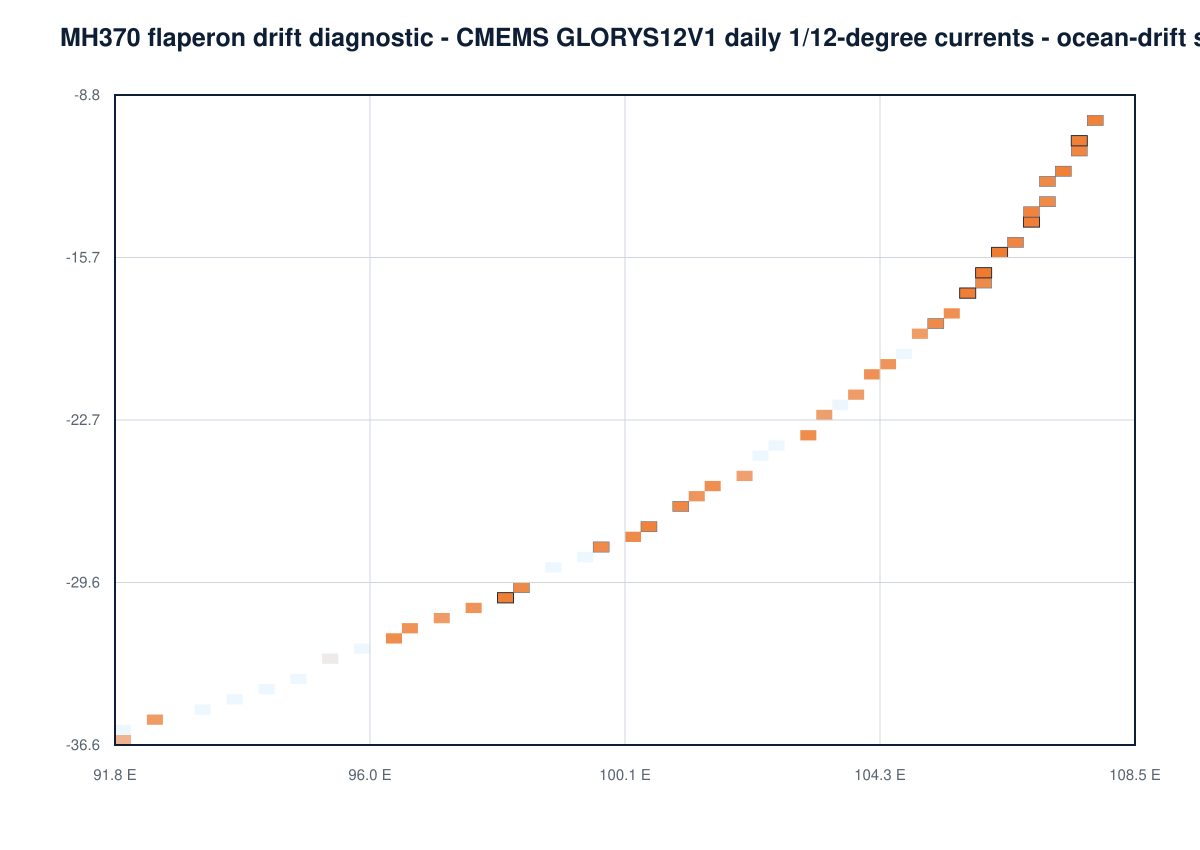

The file beside this chart, header and first rows:
cell_id, latitude_deg, longitude_deg, prior_weight, debris_log_compatibility, conditional_isotope_log_compatibility, combined_log_weight, normalized_weight, importance_weighted_terminated_fraction, proposal_terminated_fraction, status, arrival_ess, isotope_compatible_paths, isotope_marginal_paths, isotope_rejected_paths, isotope_missing_coverage_paths, correction_weight_ess, mean_correction_weight
arc-116, -10.05, 107.7, 1.29870129870129879e-2, -6.07196462555006988e0, 0.00000000000000000e0, -1.04157700474037540e1, 5.69645656658130731e-2, 0.006166, 0.0166, Supported, 43.85, 841, 29, 2, 26, 504.2, 0.9111
arc-117, -10.67, 107.6, 1.29870129870129879e-2, -5.93803118620526682e0, 0.00000000000000000e0, -1.02818366080589509e1, 6.51285402138846170e-2, 0.06926, 0.03223, Supported, 52.38, 856, 16, 1, 25, 456.8, 0.8618
arc-118, -11.29, 107.5, 1.29870129870129879e-2, -6.76806093732038150e0, 0.00000000000000000e0, -1.11118663591740656e1, 2.83984085825367584e-2, 0.06291, 0.01953, Supported, 20.37, 749, 18, 2, 13, 481.5, 1.292
arc-119, -11.91, 107.3, 1.29870129870129879e-2, -6.06773662317112628e0, 0.00000000000000000e0, -1.04115420450248095e1, 5.72059218526895646e-2, 0.03092, 0.01465, Supported, 41.56, 802, 26, 2, 13, 478.6, 0.9874
arc-120, -12.53, 107.2, 1.29870129870129879e-2, -7.04494855375800988e0, 0.00000000000000000e0, -1.13887539756116940e1, 2.15299608145103939e-2, 0.03864, 0.0166, Supported, 23.49, 799, 23, 0, 9, 473.3, 0.7963
arc-121, -13.15, 107, 1.29870129870129879e-2, -7.16866684952677069e0, -1.11022302462515654e-16, -1.15124722713804548e1, 1.90244918835998124e-2, 0.07676, 0.02441, Supported, 22.44, 814, 32, 2, 8, 488, 0.9075
arc-122, -13.76, 106.9, 1.29870129870129879e-2, -6.42111935982901816e0, -1.25455201782643478e-14, -1.07649247816827138e1, 4.01761961737419002e-2, 0.001167, 0.007812, Supported, 32.71, 888, 28, 3, 9, 478.4, 0.9187
arc-123, -14.37, 106.7, 1.29870129870129879e-2, -5.84305741745007445e0, 0.00000000000000000e0, -1.01868628393037586e1, 7.16172973321365786e-2, 0.002718, 0.01074, Supported, 46.58, 872, 25, 3, 22, 482.6, 1.111
arc-124, -14.98, 106.5, 1.29870129870129879e-2, -6.63476663782081033e0, 0.00000000000000000e0, -1.09785720596744945e1, 3.24476300722528060e-2, 0.02845, 0.009766, Supported, 28.49, 859, 25, 2, 4, 484.6, 0.9715
arc-125, -15.59, 106.3, 1.29870129870129879e-2, -5.49759964223205788e0, 0.00000000000000000e0, -9.84140506408574112e0, 1.01169204062466461e-1, 0.001094, 0.007812, Supported, 57.86, 837, 31, 5, 15, 470.8, 1.126
arc-126, -16.2, 106.1, 1.29870129870129879e-2, -5.30403104105583356e0, -7.95275409011172345e-7, -9.64783725818492499e0, 1.22776080036137700e-1, 0.008139, 0.0127, Supported, 86.95, 847, 43, 5, 23, 479.3, 0.7928
arc-127, -16.8, 105.9, 1.29870129870129879e-2, -7.32777974540703969e0, 0.00000000000000000e0, -1.16715851672607229e1, 1.62259903570759409e-2, 0.01522, 0.005859, Supported, 17.97, 735, 23, 1, 2, 502.4, 0.8892
arc-128, -17.4, 105.7, 1.29870129870129879e-2, -5.81023129000450034e0, 0.00000000000000000e0, -1.01540367118581845e1, 7.40072273322267410e-2, 0.01455, 0.01953, Supported, 55.5, 794, 32, 2, 18, 497.9, 0.9168
arc-129, -18, 105.4, 1.29870129870129879e-2, -7.86433392862941716e0, 0.00000000000000000e0, -1.22081393504831013e1, 9.48830622261297163e-3, 0.0001503, 0.001953, Supported, 8.143, 810, 36, 0, 3, 476, 1.033
arc-130, -18.59, 105.2, 1.29870129870129879e-2, -7.22774788642519095e0, 0.00000000000000000e0, -1.15715533082788760e1, 1.79330639796751283e-2, -0.000000000, 0.000000000, Supported, 13.24, 802, 35, 0, 4, 458.3, 0.9719
arc-131, -19.18, 105, 1.29870129870129879e-2, -9.40712422181486474e0, -1.11022302462515654e-16, -1.37509296436685489e1, 2.02844567671049952e-3, -0.000000000, 0.000000000, Supported, 2.38, 787, 23, 0, 0, 502.3, 1.156
arc-132, -19.77, 104.7, 1.29870129870129879e-2, -2.07232517254860298e1, 0.00000000000000000e0, -2.50670571473397139e1, 2.46962862374287119e-8, -0.000000000, 0.000000000, Supported, 1.843, 806, 21, 0, 0, 482.3, 0.9901
arc-133, -20.36, 104.5, 1.29870129870129879e-2, -8.56713594676771528e0, 0.00000000000000000e0, -1.29109413686213994e1, 4.69856948889788451e-3, 0.0115, 0.00293, Supported, 4.041, 795, 17, 0, 0, 473.5, 1.162
arc-134, -20.94, 104.2, 1.29870129870129879e-2, -8.07902380148181543e0, 0.00000000000000000e0, -1.24228292233354995e1, 7.65508584747766861e-3, 0.03219, 0.007812, Supported, 5.736, 714, 34, 0, 0, 474.9, 1.048
arc-135, -21.52, 103.9, 1.29870129870129879e-2, -9.61155553938408325e0, 0.00000000000000000e0, -1.39553609612377674e1, 1.65340782369366533e-3, 0.03838, 0.01172, Supported, 4.303, 644, 14, 0, 2, 499.7, 0.9761
arc-136, -22.09, 103.6, 1.29870129870129879e-2, -2.05972471601512801e1, -4.47230030796727927e-11, -2.49410525820496858e1, 2.80126849876683844e-8, -0.000000000, 0.000000000, Supported, 2.774, 797, 24, 1, 0, 478.7, 0.9859
arc-137, -22.66, 103.3, 1.29870129870129879e-2, -9.86039069454251127e0, 0.00000000000000000e0, -1.42041961163961954e1, 1.28917612370807542e-3, 0.0001785, 0.001953, Supported, 2.454, 791, 29, 0, 4, 469, 0.9908
arc-138, -23.23, 103, 1.29870129870129879e-2, -7.62543803207801840e0, 0.00000000000000000e0, -1.19692434539317034e1, 1.20486908756907533e-2, 0.04072, 0.01172, Supported, 14.65, 789, 38, 0, 3, 483.2, 1.128
arc-139, -23.8, 102.7, 1.29870129870129879e-2, -2.07232658369463891e1, 0.00000000000000000e0, -2.50670712588000733e1, 2.46959377392233627e-8, -0.000000000, 0.000000000, Supported, 1, 811, 22, 0, 0, 486.8, 0.9761
arc-140, -24.36, 102.4, 1.29870129870129879e-2, -2.07069197007158010e1, 0.00000000000000000e0, -2.50507251225694851e1, 2.51029382826399721e-8, 0.00007592, 0.0009766, Supported, 1.975, 799, 12, 0, 1, 482.4, 0.981
arc-141, -24.91, 102, 1.29870129870129879e-2, -9.99883081692047959e0, 0.00000000000000000e0, -1.43426362387741637e1, 1.12250548627318902e-3, 0.00414, 0.0009766, Supported, 2.922, 793, 39, 7, 0, 487.3, 1.061
arc-142, -25.46, 101.7, 1.29870129870129879e-2, -7.87239211861278676e0, 0.00000000000000000e0, -1.22161975404664709e1, 9.41215488150768179e-3, 0.0002399, 0.00293, Supported, 8.962, 861, 35, 6, 4, 466.3, 1.016
arc-143, -26.01, 101.3, 1.29870129870129879e-2, -8.59945545884779783e0, 0.00000000000000000e0, -1.29432608807014820e1, 4.54914173838361687e-3, -0.000000000, 0.000000000, Supported, 4.762, 820, 63, 0, 1, 461.5, 0.852
arc-144, -26.55, 101, 1.29870129870129879e-2, -7.02016784616748879e0, 0.00000000000000000e0, -1.13639732680211729e1, 2.20701540194570694e-2, 0.004007, 0.001953, Supported, 21.95, 884, 30, 0, 3, 486.9, 0.9347
arc-145, -27.09, 100.6, 1.29870129870129879e-2, -6.27503247918760554e0, 0.00000000000000000e0, -1.06188379010412888e1, 4.64957804703902342e-2, 0.0003659, 0.003906, Supported, 37.13, 889, 56, 0, 6, 516.4, 1.013
arc-146, -27.62, 100.2, 1.29870129870129879e-2, -7.39995494145030985e0, 0.00000000000000000e0, -1.17437603633039949e1, 1.50961403266485737e-2, 0.03307, 0.01172, Supported, 23.46, 852, 43, 1, 4, 479.9, 0.7404
arc-147, -28.15, 99.82, 1.29870129870129879e-2, -7.24579189040903149e0, 0.00000000000000000e0, -1.15895973122627147e1, 1.76123815996177858e-2, 0.05327, 0.01465, Supported, 16.47, 769, 68, 0, 14, 467.2, 0.9965
arc-148, -28.67, 99.42, 1.29870129870129879e-2, -2.07232658369464104e1, 0.00000000000000000e0, -2.50670712588000946e1, 2.46959377392228366e-8, 0.05516, 0.01367, Supported, 1, 660, 134, 19, 0, 492.7, 0.8653
arc-149, -29.19, 99, 1.29870129870129879e-2, -2.07232658369464104e1, 0.00000000000000000e0, -2.50670712588000946e1, 2.46959377392228366e-8, 0.0841, 0.02051, Supported, 1, 630, 109, 1, 0, 472.8, 0.9077
arc-150, -29.7, 98.57, 1.29870129870129879e-2, -7.04929106568335051e0, 0.00000000000000000e0, -1.13930964875370346e1, 2.14366694090444600e-2, 0.0007411, 0.007812, Supported, 20.22, 732, 84, 0, 10, 481.1, 1.054
arc-151, -30.2, 98.13, 1.29870129870129879e-2, -5.86631497047387018e0, 0.00000000000000000e0, -1.02101203923275534e1, 6.99708743407611994e-2, 0.02636, 0.01758, Supported, 47.11, 797, 46, 2, 18, 482.4, 0.9988
arc-152, -30.7, 97.68, 1.29870129870129879e-2, -8.51640113294271650e0, 0.00000000000000000e0, -1.28602065547964006e1, 4.94310122291928989e-3, 0.00007494, 0.0009766, Supported, 3.041, 693, 87, 4, 2, 470.2, 1.068
arc-153, -31.2, 97.22, 1.29870129870129879e-2, -9.38003700147874575e0, 0.00000000000000000e0, -1.37238424233324299e1, 2.08414154950642763e-3, 0.1139, 0.0293, Supported, 2.83, 660, 94, 4, 0, 492.1, 0.9634
arc-154, -31.68, 96.75, 1.29870129870129879e-2, -8.25753738424794115e0, 0.00000000000000000e0, -1.26013428061016253e1, 6.40357649000419370e-3, 0.0118, 0.00293, Supported, 6.908, 762, 76, 0, 0, 479.8, 1.099
arc-155, -32.16, 96.26, 1.29870129870129879e-2, -7.55161404792300672e0, 0.00000000000000000e0, -1.18954194697766908e1, 1.29718288838863317e-2, 0.03839, 0.01367, Supported, 14.7, 708, 94, 11, 5, 502.1, 1.006
arc-156, -32.64, 95.77, 1.29870129870129879e-2, -2.07232658369464104e1, 0.00000000000000000e0, -2.50670712588000946e1, 2.46959377392228366e-8, 0.008073, 0.001953, Supported, 1.016, 659, 82, 0, 0, 497.9, 0.9783
arc-157, -33.1, 95.26, 1.29870129870129879e-2, -1.90372068830494641e1, 0.00000000000000000e0, -2.33810123049031482e1, 1.33312729800892303e-7, -0.000000000, 0.000000000, Supported, 1, 641, 77, 10, 0, 479.3, 0.8967
arc-158, -33.56, 94.74, 1.29870129870129879e-2, -2.07232658369464104e1, 0.00000000000000000e0, -2.50670712588000946e1, 2.46959377392228366e-8, 0.004325, 0.0009766, Supported, 1, 697, 29, 5, 0, 452.2, 1.046
arc-159, -34.02, 94.21, 1.29870129870129879e-2, -2.07232658369464104e1, 0.00000000000000000e0, -2.50670712588000946e1, 2.46959377392228366e-8, -0.000000000, 0.000000000, Supported, 1, 646, 43, 18, 0, 472, 1.002
arc-160, -34.46, 93.67, 1.29870129870129879e-2, -2.07232658369464104e1, 0.00000000000000000e0, -2.50670712588000946e1, 2.46959377392228366e-8, 0.008174, 0.001953, Supported, 1.036, 658, 50, 7, 0, 468.9, 0.8065
arc-161, -34.9, 93.12, 1.29870129870129879e-2, -2.07232658369464104e1, 0.00000000000000000e0, -2.50670712588000946e1, 2.46959377392228366e-8, -0.000000000, 0.000000000, Supported, 1, 722, 76, 10, 0, 473.3, 0.8984
arc-162, -35.33, 92.55, 1.29870129870129879e-2, -9.29457750256258919e0, 0.00000000000000000e0, -1.36383829244162733e1, 2.27008333558002861e-3, -0.000000000, 0.000000000, Supported, 3.935, 757, 128, 4, 0, 489.5, 0.9374
arc-163, -35.75, 91.97, 1.29870129870129879e-2, -2.07232658369464104e1, 0.00000000000000000e0, -2.50670712588000946e1, 2.46959377392228366e-8, 0.01219, 0.00293, Supported, 3.387, 765, 82, 1, 0, 483.5, 1.025
arc-164, -36.17, 91.39, 1.29870129870129879e-2, -2.07232658369464104e1, 0.00000000000000000e0, -2.50670712588000946e1, 2.46959377392228366e-8, -0.000000000, 0.000000000, Supported, 1.037, 691, 99, 30, 0, 493, 0.9754
arc-165, -36.57, 90.79, 1.29870129870129879e-2, -2.07232658369464104e1, 0.00000000000000000e0, -2.50670712588000946e1, 2.46959377392228366e-8, -0.000000000, 0.000000000, Supported, 1, 615, 65, 7, 0, 491.7, 1.184
arc-166, -36.97, 90.17, 1.29870129870129879e-2, -2.07232492477296795e1, 0.00000000000000000e0, -2.50670546695833636e1, 2.46963474288845744e-8, -0.000000000, 0.000000000, Supported, 1, 668, 121, 40, 0, 461.9, 0.7168
arc-167, -37.36, 89.55, 1.29870129870129879e-2, -2.07232658369463785e1, 0.00000000000000000e0, -2.50670712588000626e1, 2.46959377392236274e-8, -0.000000000, 0.000000000, Supported, 1.625, 691, 83, 0, 0, 488.2, 0.9887
arc-168, -37.73, 88.91, 1.29870129870129879e-2, -2.07232658369464104e1, 0.00000000000000000e0, -2.50670712588000946e1, 2.46959377392228366e-8, -0.000000000, 0.000000000, Supported, 1.081, 682, 96, 12, 0, 469.3, 0.8969
arc-169, -38.1, 88.26, 1.29870129870129879e-2, -2.07232658369435683e1, 0.00000000000000000e0, -2.50670712587972524e1, 2.46959377392930278e-8, -0.000000000, 0.000000000, Supported, 1.112, 752, 114, 32, 0, 480.5, 0.9448
arc-170, -38.46, 87.6, 1.29870129870129879e-2, -2.07232658369464104e1, 0.00000000000000000e0, -2.50670712588000946e1, 2.46959377392228366e-8, -0.000000000, 0.000000000, Supported, 1, 701, 137, 26, 0, 500.3, 1.033
arc-171, -38.81, 86.93, 1.29870129870129879e-2, -2.07232658369401754e1, 0.00000000000000000e0, -2.50670712587938596e1, 2.46959377393768146e-8, -0.000000000, 0.000000000, Supported, 1.23, 678, 100, 14, 0, 492, 1.073
arc-172, -39.15, 86.25, 1.29870129870129879e-2, -2.07232658369464104e1, 0.00000000000000000e0, -2.50670712588000946e1, 2.46959377392228366e-8, -0.000000000, 0.000000000, Supported, 1, 479, 147, 54, 0, 504, 1.036
arc-173, -39.49, 85.56, 1.29870129870129879e-2, -2.07232658369464104e1, 0.00000000000000000e0, -2.50670712588000946e1, 2.46959377392228366e-8, -0.000000000, 0.000000000, Supported, 1.591, 502, 204, 105, 0, 490.4, 1.046
arc-174, -39.81, 84.85, 1.29870129870129879e-2, -2.07232658369464104e1, 0.00000000000000000e0, -2.50670712588000946e1, 2.46959377392228366e-8, 0.01504, 0.003906, Supported, 1, 330, 122, 46, 0, 495.6, 1.176
arc-175, -40.11, 84.14, 1.29870129870129879e-2, -2.07232658369464104e1, 0.00000000000000000e0, -2.50670712588000946e1, 2.46959377392228366e-8, -0.000000000, 0.000000000, Supported, 1, 573, 197, 80, 0, 486.1, 1.002
... 17 more rows
